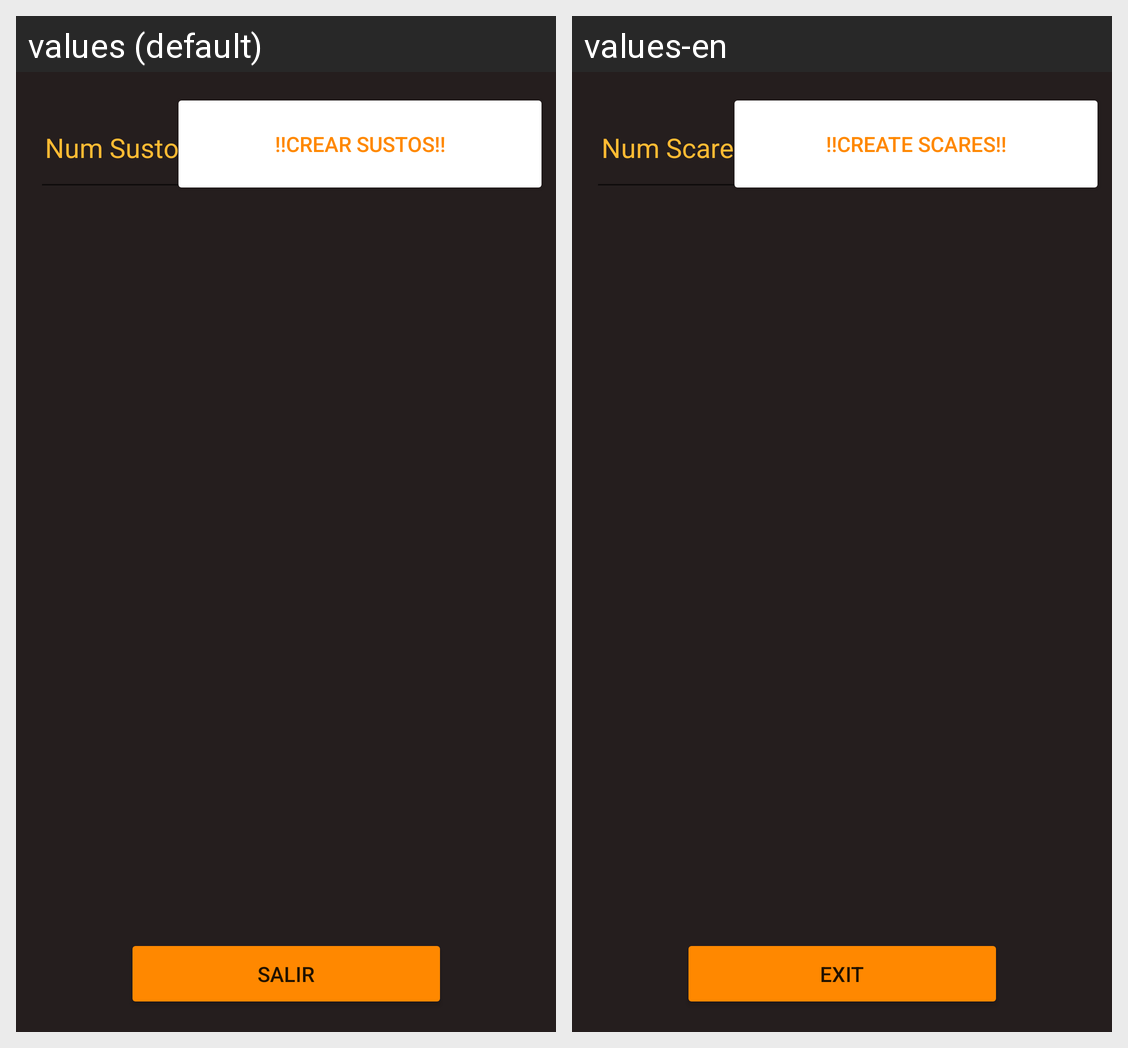

This grid shows one Android layout under two languages. Give, for every string resource on the screen, its name, the default text and each shown locale's text.
Android screen res/layout/activity_main.xml rendered under 2 locales, left to right: values (default), values-en. Device: Nexus 5 (rendered at 1080×1920; each locale shown at half size, 540×960, under a caption strip naming it); theme Theme.DameUnSusto.
Strings drawn on this screen, with the default value and each locale's value (text and hints the layout hard-codes, and strings that could not be matched under every locale, appear in the picture but are not listed):

crearsustos
  values: !!Crear Sustos!!
  values-en: !!Create Scares!!

numsustos
  values: Num Sustos
  values-en: Num Scares

texSalir
  values: Salir
  values-en: Exit
